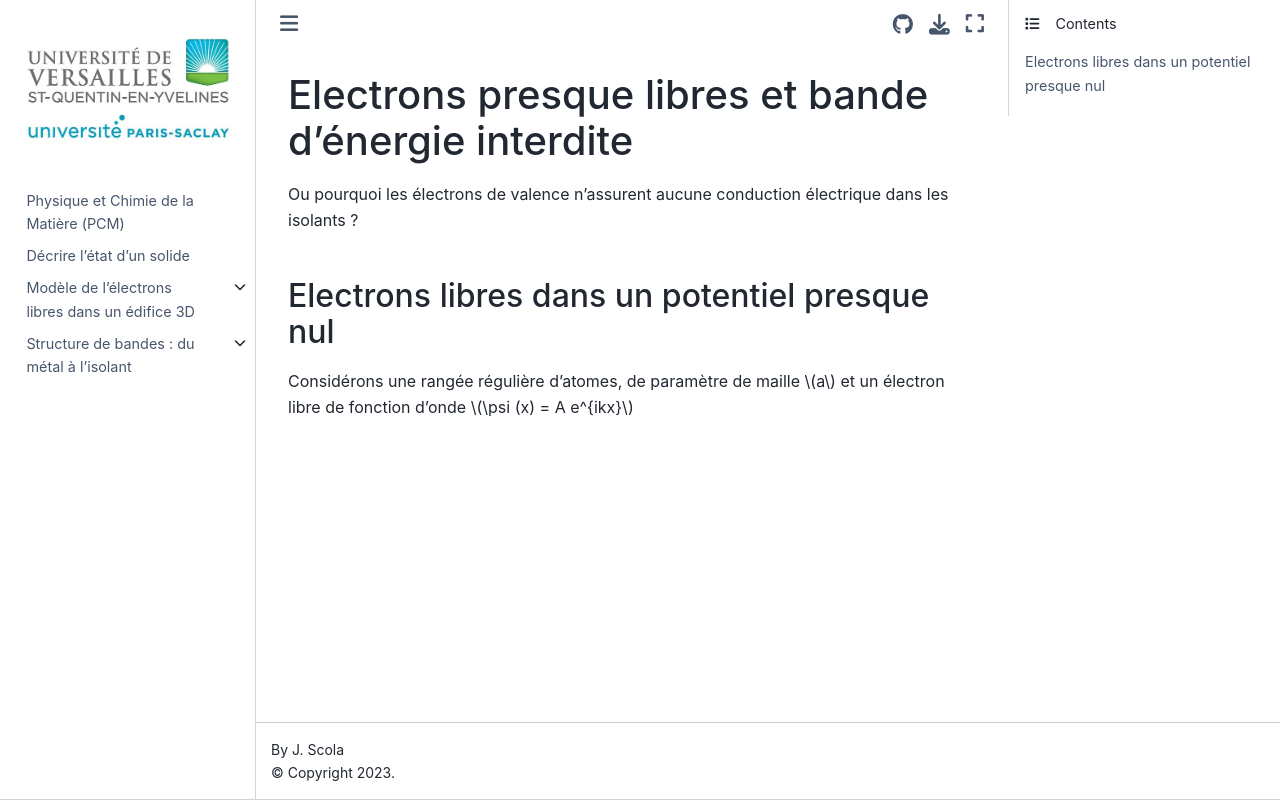

repository: josephscola/PCM · page: bandes/md/presque_libres.html · generator: jekyll

## Electrons presque libres et bande d'énergie interdite 
Ou pourquoi les électrons de valence n'assurent aucune conduction électrique dans les isolants ?

### Electrons libres dans un potentiel presque nul

 Considérons une rangée régulière d'atomes, de paramètre de maille $a$ et un électron libre de fonction d'onde $\psi (x) = A e^{ikx}$
